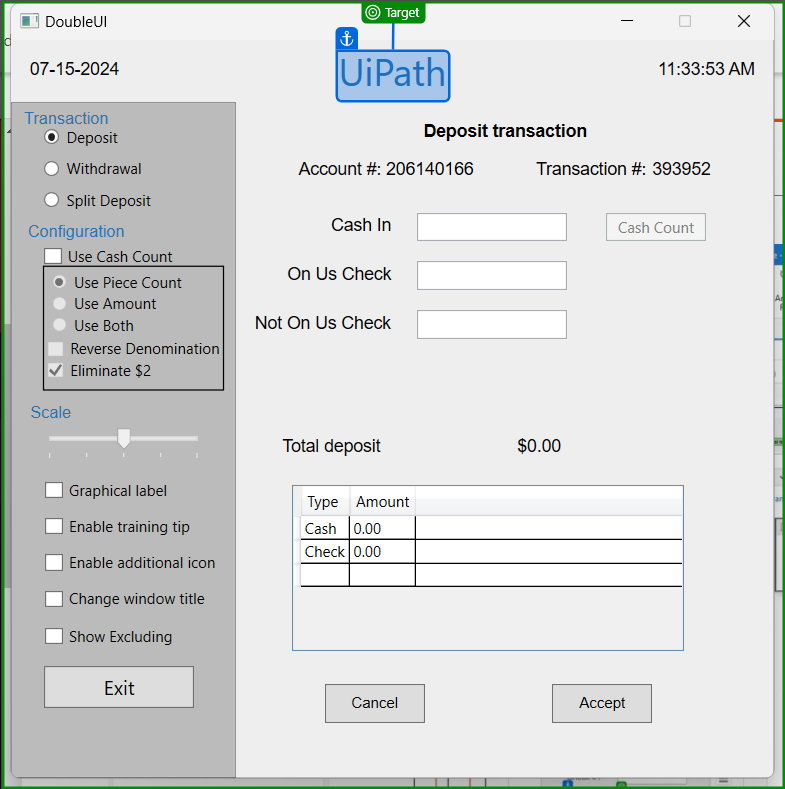
Task: This project will have all the basic activities of uipath
Workflow: check app state

Step 1: check 'UiPath'
